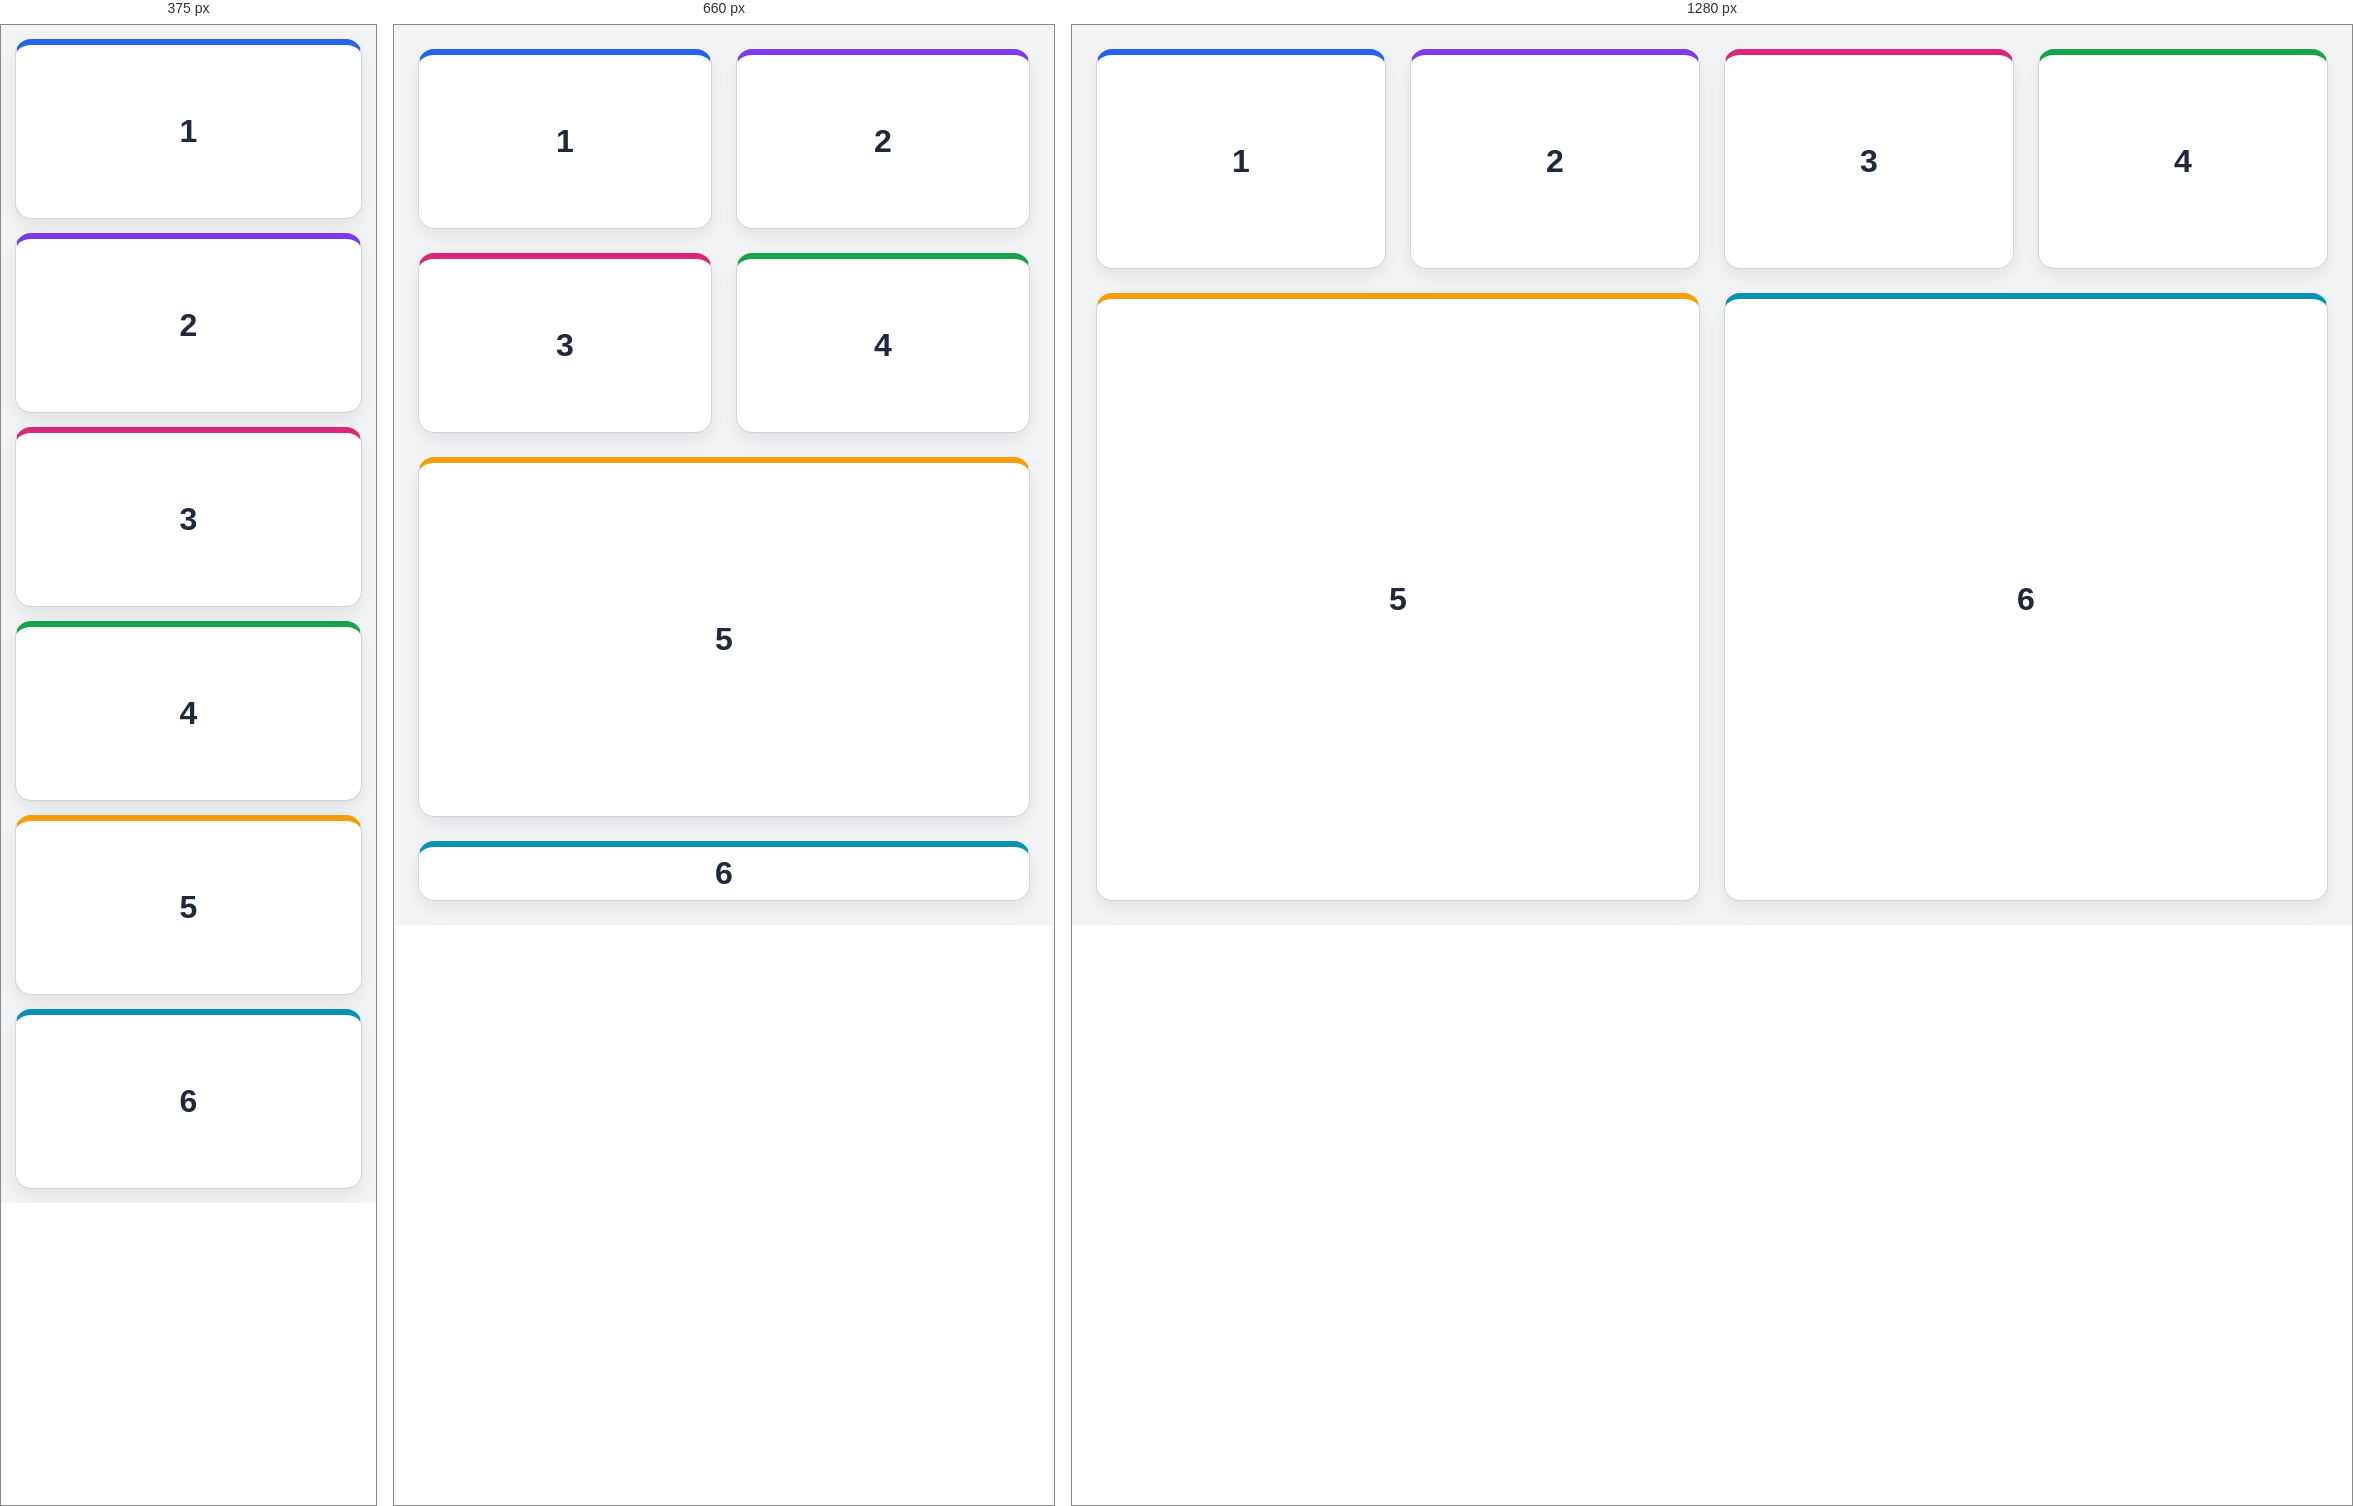
Rendered at 375 px, 660 px and 1280 px, left to right.

<!-- file: index.html -->
<!doctype html>
<html lang="en">
  <head>
    <meta charset="UTF-8" />
    <meta name="viewport" content="width=device-width, initial-scale=1.0" />
    <title>Grid Layout</title>
    <link rel="stylesheet" href="style.css" />
  </head>

  <body>
    <main class="container">
      <div class="box box-1">1</div>
      <div class="box box-2">2</div>
      <div class="box box-3">3</div>
      <div class="box box-4">4</div>
      <div class="box box-5">5</div>
      <div class="box box-6">6</div>
    </main>
  </body>
</html>


/* @media block from style.css */
@media (max-width: 800px) {
  .container {
    grid-template-columns: repeat(2, 1fr);
    grid-template-rows: repeat(2, 180px) 360px;
  }

  .box-5,
  .box-6 {
    grid-column: 1 / 3;
  }
}

/* @media block from style.css */
@media (max-width: 520px) {
  body {
    padding: 14px;
  }

  .container {
    min-height: auto;
    grid-template-columns: 1fr;
    grid-template-rows: repeat(6, 180px);
    gap: 14px;
  }

  .box-5,
  .box-6 {
    grid-column: auto;
  }
}